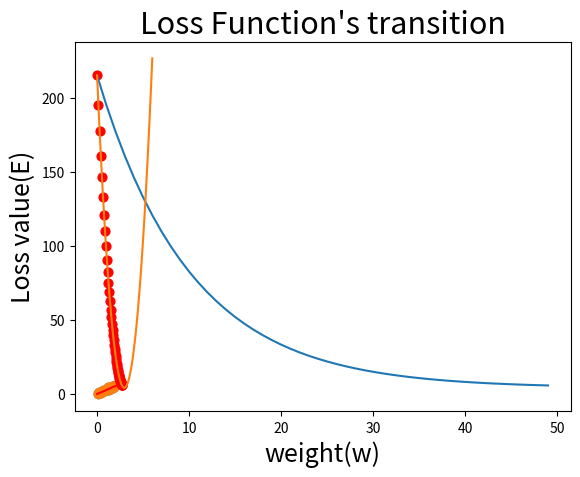

Here is the Python script that generated this plot:
#!/usr/bin/env python
# coding: utf-8

#Training datasets
get_ipython().run_line_magic('matplotlib', 'inline')
import numpy as np
import  matplotlib.pyplot as plt

minofsam=0
maxofsam=2
numofsam=30
X=np.random.uniform(minofsam,maxofsam,numofsam)
T=3*X
#plt.scatter(X,T)
#plt.scatter(X,T)
#plt.title("Correct  data",fontsize=25)
#plt.xlabel("Input(x)",fontsize=18)
#plt.ylabel("Output",fontsize=18)
#plt.show()

noise=np.random.normal(0,0.5,numofsam)
T=T+noise

#sampledata
plt.scatter(X,T)
plt.title("Correct  data",fontsize=25)
plt.xlabel("Input(x)",fontsize=18)
plt.ylabel("Output",fontsize=18)
plt.show()

#Learning Weights
def identity(x):
    return x
#Cost function
def square_sum(Y,T):
    return np.sum(np.square(Y-T))/2

w=0
eta=0.001
iteration=50
E_save=np.array([])
weight_save=np.array([])

#Learning
for i in range(iteration):
    #Forward propagation
    weight_save=np.append(weight_save,w)
    Y=identity(w*X)
    E=square_sum(Y,T)
    E_save=np.append(E_save,E)
    #Backward propagation
    #This is　Gradient descent
    dw=np.sum(X*(Y-T))
    w=w-eta*dw

#print("weight is {0:.2f}".format(w))
    
#Ploting the learning result
xline=np.linspace(0,2,5)
yline=w*xline

plt.scatter(X,T)
plt.plot(xline,yline,color="red")
plt.title("Learning result",fontsize=25)
plt.xlabel("Input(x)",fontsize=18)
plt.ylabel("Output",fontsize=18)
plt.show()

plt.plot(E_save)
plt.title("Loss Function's transition",fontsize=22)
plt.xlabel("Iteration number",fontsize=18)
plt.ylabel("Loss value(E)",fontsize=18)
plt.show()

weight_save2=np.array([])
E_save2=np.array([])

for w in np.linspace(0,6,40):
    weight_save2=np.append(weight_save2,w)
    Y=identity(w*X)
    E=square_sum(Y,T)
    E_save2=np.append(E_save2,E)
plt.scatter(weight_save,E_save,color="red",s=40)
plt.plot(weight_save2,E_save2)
plt.title("Loss Function's transition",fontsize=22)
plt.xlabel("weight(w)",fontsize=18)
plt.ylabel("Loss value(E)",fontsize=18)
plt.show()
